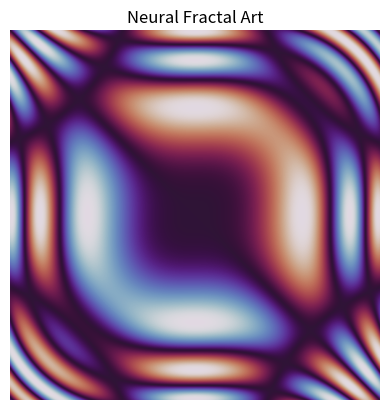

The matplotlib source for this figure:
import numpy as np
import matplotlib.pyplot as plt

x, y = np.meshgrid(
    np.linspace(-2, 2, 600),
    np.linspace(-2, 2, 600)
)

z = np.sin(x**3 - y**3) * np.cos(x * y)

plt.imshow(z, cmap="twilight")
plt.axis("off")
plt.title("Neural Fractal Art")
plt.show()
